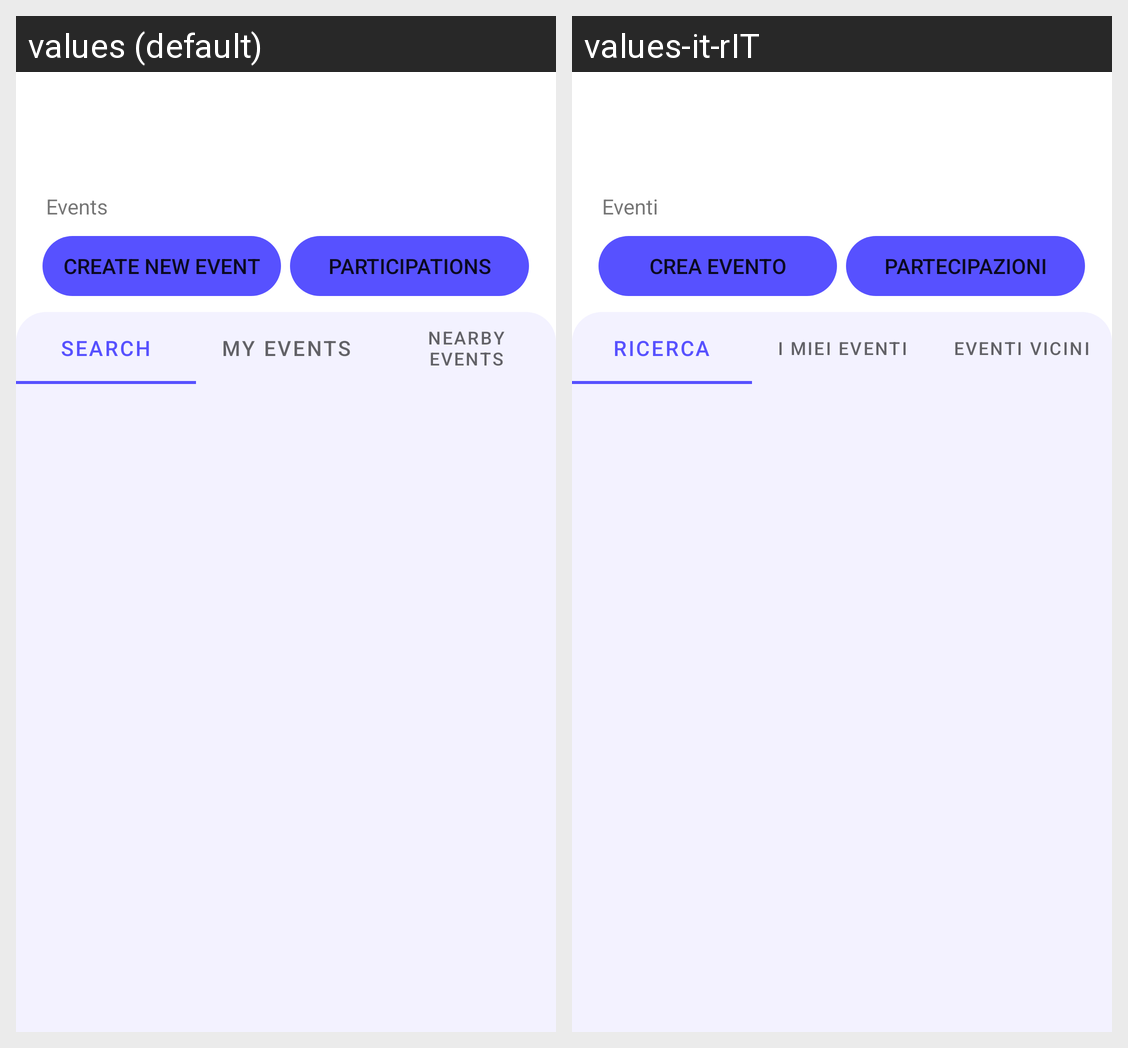

For this localized Android screen grid, give each drawn string resource with its value in every locale shown.
Android screen res/layout/fragment_event.xml rendered under 2 locales, left to right: values (default), values-it-rIT. Device: Nexus 5 (rendered at 1080×1920; each locale shown at half size, 540×960, under a caption strip naming it); theme Theme.Savent.
Strings drawn on this screen, with the default value and each locale's value (text and hints the layout hard-codes, and strings that could not be matched under every locale, appear in the picture but are not listed):

events
  values: Events
  values-it-rIT: Eventi

newEvent
  values: Create new Event
  values-it-rIT: Crea Evento

myPartecipations
  values: Participations
  values-it-rIT: Partecipazioni

searchEvents
  values: Search
  values-it-rIT: Ricerca

myEvents
  values: My Events
  values-it-rIT: I Miei Eventi

nearbyEvents
  values: Nearby Events
  values-it-rIT: Eventi Vicini
